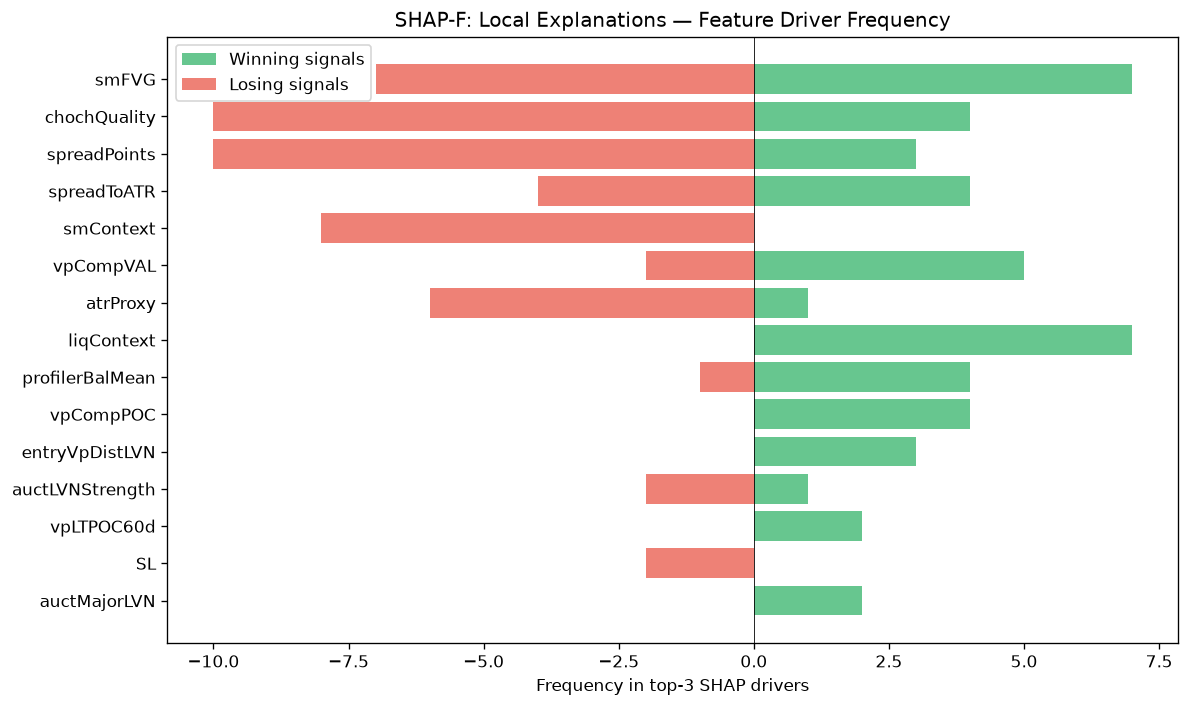

Data behind this chart, as committed beside it:
feature, win_top3_freq, lose_top3_freq, total_top3_freq, win_bias
smFVG, 7, 7, 14, 0.5
chochQuality, 4, 10, 14, 0.2857
spreadPoints, 3, 10, 13, 0.2308
spreadToATR, 4, 4, 8, 0.5
smContext, 0, 8, 8, 0.0
vpCompVAL, 5, 2, 7, 0.7143
atrProxy, 1, 6, 7, 0.1429
liqContext, 7, 0, 7, 1
profilerBalMean, 4, 1, 5, 0.8
vpCompPOC, 4, 0, 4, 1
entryVpDistLVN, 3, 0, 3, 1
auctLVNStrength, 1, 2, 3, 0.3333
vpLTPOC60d, 2, 0, 2, 1
SL, 0, 2, 2, 0.0
auctMajorLVN, 2, 0, 2, 1
bosScore, 0, 2, 2, 0.0
vpLTPOCAcceleration, 2, 0, 2, 1
auctExpReward, 2, 0, 2, 1
vpLTPOCVelocity, 2, 0, 2, 1
entryVpVAL, 2, 0, 2, 1
profilerMigMean, 2, 0, 2, 1
auctExhaustion, 1, 0, 1, 1
msTickImbalance, 0, 1, 1, 0.0
avgSpread, 0, 1, 1, 0.0
structDistATR, 0, 1, 1, 0.0
smZoneQuality, 0, 1, 1, 0.0
vpVAOverlapRatio, 0, 1, 1, 0.0
auctTradeQuality, 0, 1, 1, 0.0
vpDailyPOC, 1, 0, 1, 1
liqSessionLiq, 1, 0, 1, 1
